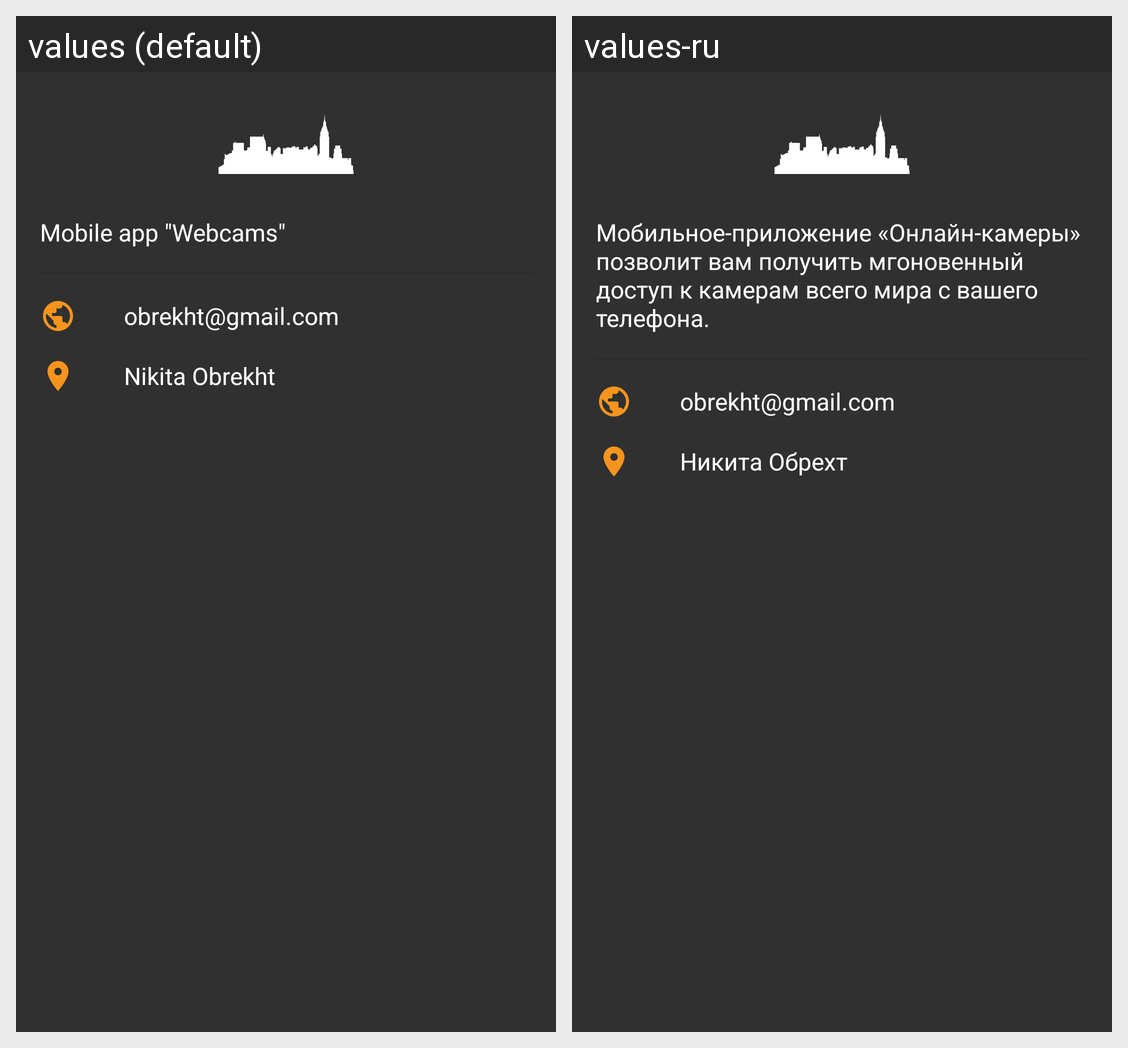

For this localized Android screen grid, give each drawn string resource with its value in every locale shown.
Android screen res/layout/activity_about.xml rendered under 2 locales, left to right: values (default), values-ru. Device: Nexus 5 (rendered at 1080×1920; each locale shown at half size, 540×960, under a caption strip naming it); theme AppTheme.
Strings drawn on this screen, with the default value and each locale's value (text and hints the layout hard-codes, and strings that could not be matched under every locale, appear in the picture but are not listed):

about_text
  values: Mobile app "Webcams"
  values-ru: Мобильное-приложение «Онлайн-камеры» позволит вам получить мгоновенный доступ к камерам всего мира с вашего телефона.

about_email
  values: obrekht@gmail.com
  values-ru: obrekht@gmail.com  [not translated; the default value is used]

about_name
  values: Nikita Obrekht
  values-ru: Никита Обрехт
